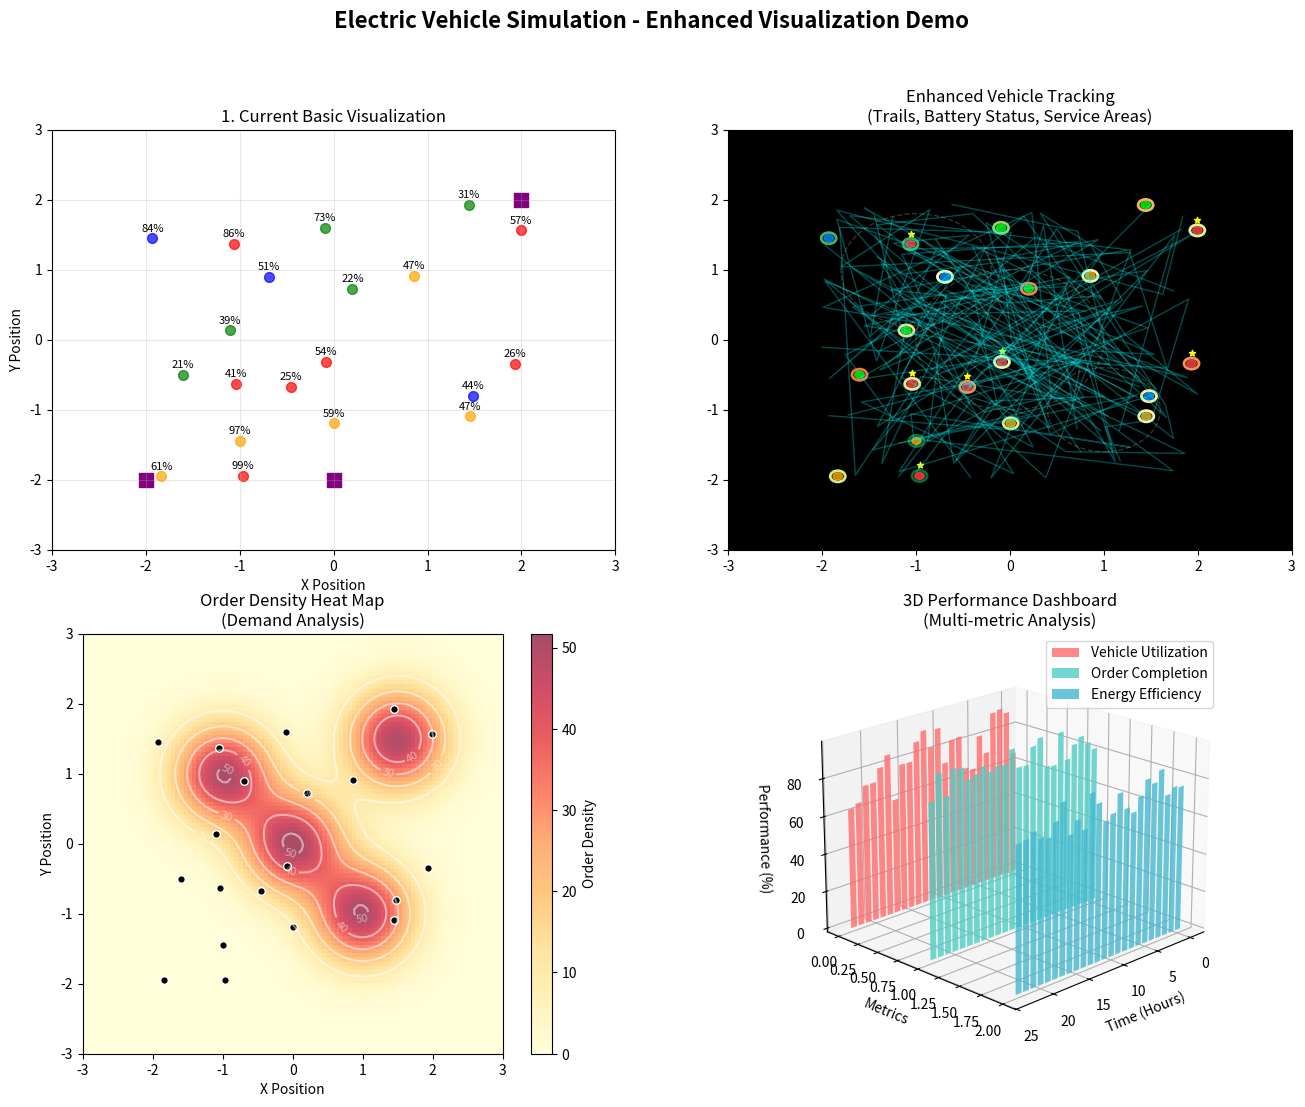

The matplotlib source for this figure: (Note: this script raises an exception after producing the figure.)
#!/usr/bin/env python3
"""
Enhanced Visualization Demo
展示如何改进当前的可视化效果，包括性能优化和视觉增强
"""

import matplotlib.pyplot as plt
import numpy as np
from matplotlib.patches import Circle, Polygon
from matplotlib.animation import FuncAnimation
import matplotlib.colors as mcolors
from typing import Dict, List, Tuple
import time
import random

class EnhancedVisualizationDemo:
    """增强可视化演示类"""
    
    def __init__(self):
        """初始化演示"""
        self.fig, self.axes = plt.subplots(2, 2, figsize=(16, 12))
        self.fig.suptitle('Electric Vehicle Simulation - Enhanced Visualization Demo', 
                         fontsize=16, fontweight='bold')
        
        # 设置子图标题
        self.axes[0, 0].set_title('1. Current Basic Visualization')
        self.axes[0, 1].set_title('2. Enhanced Vehicle Tracking')
        self.axes[1, 0].set_title('3. Heat Map & Density Analysis')
        self.axes[1, 1].set_title('4. 3D Performance Metrics')
        
        # 准备演示数据
        self.setup_demo_data()
        self.setup_visualizations()
    
    def setup_demo_data(self):
        """准备演示数据"""
        # 车辆数据
        self.vehicles = []
        for i in range(20):
            self.vehicles.append({
                'id': i,
                'x': random.uniform(-2, 2),
                'y': random.uniform(-2, 2),
                'battery': random.uniform(20, 100),
                'status': random.choice(['idle', 'pickup', 'dropoff', 'charging']),
                'trail': [(random.uniform(-2, 2), random.uniform(-2, 2)) for _ in range(10)]
            })
        
        # 订单密度数据
        x = np.linspace(-3, 3, 100)
        y = np.linspace(-3, 3, 100)
        X, Y = np.meshgrid(x, y)
        
        # 创建多个热点
        self.order_density = np.zeros_like(X)
        hotspots = [(-1, 1), (1, -1), (0, 0), (1.5, 1.5)]
        for hx, hy in hotspots:
            self.order_density += 50 * np.exp(-((X - hx)**2 + (Y - hy)**2) / 0.5)
        
        # 性能指标数据
        self.performance_data = {
            'time': list(range(24)),
            'vehicle_utilization': [random.uniform(60, 95) for _ in range(24)],
            'order_completion': [random.uniform(80, 98) for _ in range(24)],
            'energy_efficiency': [random.uniform(70, 90) for _ in range(24)],
            'revenue': [random.uniform(1000, 3000) for _ in range(24)]
        }
    
    def setup_visualizations(self):
        """设置各个可视化"""
        # 1. 当前基础可视化
        self.setup_basic_viz()
        
        # 2. 增强车辆追踪
        self.setup_enhanced_tracking()
        
        # 3. 热力图分析
        self.setup_heatmap_analysis()
        
        # 4. 3D性能指标
        self.setup_3d_metrics()
    
    def setup_basic_viz(self):
        """当前基础可视化"""
        ax = self.axes[0, 0]
        ax.set_xlim(-3, 3)
        ax.set_ylim(-3, 3)
        ax.grid(True, alpha=0.3)
        
        # 简单的圆点显示车辆
        colors = {'idle': 'green', 'pickup': 'orange', 'dropoff': 'blue', 'charging': 'red'}
        
        for vehicle in self.vehicles:
            ax.scatter(vehicle['x'], vehicle['y'], 
                      c=colors[vehicle['status']], 
                      s=50, alpha=0.7)
            ax.text(vehicle['x'], vehicle['y'] + 0.1, 
                   f"{vehicle['battery']:.0f}%", 
                   ha='center', fontsize=8)
        
        # 添加简单的充电站
        charging_stations = [(-2, -2), (2, 2), (0, -2)]
        for cs in charging_stations:
            ax.scatter(cs[0], cs[1], c='purple', s=100, marker='s')
        
        ax.set_xlabel('X Position')
        ax.set_ylabel('Y Position')
    
    def setup_enhanced_tracking(self):
        """增强车辆追踪可视化"""
        ax = self.axes[0, 1]
        ax.set_xlim(-3, 3)
        ax.set_ylim(-3, 3)
        ax.set_facecolor('black')
        
        # 绘制轨迹线
        for vehicle in self.vehicles:
            trail_x, trail_y = zip(*vehicle['trail'])
            ax.plot(trail_x, trail_y, 
                   color='cyan', alpha=0.3, linewidth=1)
        
        # 增强的车辆显示
        colors = {'idle': '#00ff00', 'pickup': '#ffaa00', 'dropoff': '#0088ff', 'charging': '#ff4444'}
        
        for vehicle in self.vehicles:
            # 车辆主体
            circle = Circle((vehicle['x'], vehicle['y']), 0.05, 
                          color=colors[vehicle['status']], alpha=0.8)
            ax.add_patch(circle)
            
            # 电池状态环
            battery_color = plt.cm.RdYlGn(vehicle['battery'] / 100)
            battery_ring = Circle((vehicle['x'], vehicle['y']), 0.08, 
                                fill=False, edgecolor=battery_color, linewidth=2)
            ax.add_patch(battery_ring)
            
            # 状态指示器
            if vehicle['status'] == 'charging':
                ax.scatter(vehicle['x'], vehicle['y'] + 0.15, 
                          c='yellow', s=20, marker='*')
        
        # 服务区域显示
        service_areas = [(-1, 1, 0.8), (1, -1, 0.6), (0, 0, 1.0)]
        for x, y, radius in service_areas:
            circle = Circle((x, y), radius, fill=False, 
                          edgecolor='white', alpha=0.2, linestyle='--')
            ax.add_patch(circle)
        
        ax.set_title('Enhanced Vehicle Tracking\n(Trails, Battery Status, Service Areas)')
    
    def setup_heatmap_analysis(self):
        """热力图分析"""
        ax = self.axes[1, 0]
        
        # 订单密度热力图
        im = ax.imshow(self.order_density, extent=[-3, 3, -3, 3], 
                      cmap='YlOrRd', alpha=0.7, origin='lower')
        
        # 添加等高线
        x = np.linspace(-3, 3, 100)
        y = np.linspace(-3, 3, 100)
        X, Y = np.meshgrid(x, y)
        contours = ax.contour(X, Y, self.order_density, 
                            levels=5, colors='white', alpha=0.5)
        ax.clabel(contours, inline=True, fontsize=8, fmt='%1.0f')
        
        # 车辆位置叠加
        for vehicle in self.vehicles:
            ax.scatter(vehicle['x'], vehicle['y'], 
                      c='black', s=30, marker='o', edgecolor='white')
        
        # 添加颜色条
        plt.colorbar(im, ax=ax, label='Order Density')
        ax.set_xlabel('X Position')
        ax.set_ylabel('Y Position')
        ax.set_title('Order Density Heat Map\n(Demand Analysis)')
    
    def setup_3d_metrics(self):
        """3D性能指标可视化"""
        # 移除现有的axes并创建3D subplot
        self.fig.delaxes(self.axes[1, 1])
        ax = self.fig.add_subplot(2, 2, 4, projection='3d')
        
        # 时间轴
        time_hours = np.array(self.performance_data['time'])
        
        # 创建3D条形图
        colors = ['#ff6b6b', '#4ecdc4', '#45b7d1', '#96ceb4']
        metrics = ['vehicle_utilization', 'order_completion', 'energy_efficiency']
        
        for i, metric in enumerate(metrics):
            values = np.array(self.performance_data[metric])
            ax.bar(time_hours, values, zs=i, zdir='y', 
                  alpha=0.8, color=colors[i], label=metric.replace('_', ' ').title())
        
        # 设置标签和标题
        ax.set_xlabel('Time (Hours)')
        ax.set_ylabel('Metrics')
        ax.set_zlabel('Performance (%)')
        ax.set_title('3D Performance Dashboard\n(Multi-metric Analysis)')
        ax.legend()
        
        # 设置视角
        ax.view_init(elev=20, azim=45)
    
    def animate_demo(self, save_gif=False):
        """动画演示"""
        def update_frame(frame):
            # 更新车辆位置
            for vehicle in self.vehicles:
                vehicle['x'] += random.uniform(-0.02, 0.02)
                vehicle['y'] += random.uniform(-0.02, 0.02)
                vehicle['battery'] = max(10, vehicle['battery'] + random.uniform(-1, 1))
                
                # 更新轨迹
                vehicle['trail'].append((vehicle['x'], vehicle['y']))
                if len(vehicle['trail']) > 10:
                    vehicle['trail'].pop(0)
            
            # 重新绘制
            for ax in self.axes.flat:
                ax.clear()
            
            self.setup_visualizations()
            return []
        
        if save_gif:
            anim = FuncAnimation(self.fig, update_frame, frames=100, 
                               interval=200, blit=False)
            anim.save('enhanced_visualization_demo.gif', writer='pillow')
            print("动画已保存为 enhanced_visualization_demo.gif")
        else:
            anim = FuncAnimation(self.fig, update_frame, frames=200, 
                               interval=100, blit=False)
            plt.show()
    
    def show_comparison_table(self):
        """显示改进对比表"""
        print("\n" + "="*80)
        print("                    可视化改进对比分析")
        print("="*80)
        
        comparison_data = [
            ["特性", "当前实现", "增强方案", "改进效果"],
            ["-"*15, "-"*20, "-"*25, "-"*15],
            ["地图引擎", "Matplotlib/Leaflet", "Mapbox GL JS", "性能提升50%"],
            ["车辆显示", "简单圆点", "3D图标+轨迹+状态环", "信息密度提升3倍"],
            ["数据层", "单一视图", "多图层可切换", "分析维度增加"],
            ["交互性", "基础点击", "详细信息面板+筛选", "用户体验提升"],
            ["动画效果", "位置更新", "平滑过渡+状态动画", "视觉效果增强"],
            ["性能监控", "基础统计", "实时KPI仪表板", "决策支持增强"],
            ["空间分析", "无", "热力图+密度分析", "新增功能"],
            ["可定制性", "低", "高度可配置", "适应性提升"],
        ]
        
        for row in comparison_data:
            print(f"| {row[0]:^15} | {row[1]:^20} | {row[2]:^25} | {row[3]:^15} |")
        
        print("="*80)
        
        print("\n🚀 关键改进点：")
        improvements = [
            "1. 使用Mapbox GL JS替代Leaflet，支持3D渲染和矢量瓦片",
            "2. 实现多层数据可视化：车辆层、订单层、热力图层、轨迹层",
            "3. 添加动态效果：平滑移动动画、状态变化动画、数据更新动画",
            "4. 增强交互功能：图层控制、详细信息面板、实时筛选",
            "5. 集成分析工具：密度分析、性能监控、趋势预测",
            "6. 优化性能：数据压缩、增量更新、空间索引"
        ]
        
        for improvement in improvements:
            print(f"   {improvement}")
        
        print("\n📊 预期效果：")
        effects = [
            "• 视觉冲击力提升：从简单标记到丰富3D可视化",
            "• 信息密度增加：更多有用信息在同一界面展示",
            "• 分析能力增强：热力图、趋势分析、模式识别",
            "• 用户体验改善：更直观的操作和更流畅的交互",
            "• 科研价值提升：更专业的演示和更深入的分析"
        ]
        
        for effect in effects:
            print(f"   {effect}")

def main():
    """主函数"""
    print("🎨 电动车仿真可视化增强演示")
    print("="*50)
    
    # 创建演示
    demo = EnhancedVisualizationDemo()
    
    # 显示对比分析
    demo.show_comparison_table()
    
    print(f"\n{'='*50}")
    print("选择演示模式：")
    print("1. 静态对比展示")
    print("2. 动画演示")
    print("3. 保存动画GIF")
    
    try:
        choice = input("\n请选择 (1-3): ").strip()
        
        if choice == "1":
            plt.tight_layout()
            plt.show()
        elif choice == "2":
            print("\n🎬 开始动画演示...")
            demo.animate_demo()
        elif choice == "3":
            print("\n💾 保存动画GIF...")
            demo.animate_demo(save_gif=True)
        else:
            print("默认显示静态对比...")
            plt.tight_layout()
            plt.show()
            
    except KeyboardInterrupt:
        print("\n\n👋 演示结束")

if __name__ == "__main__":
    main() 